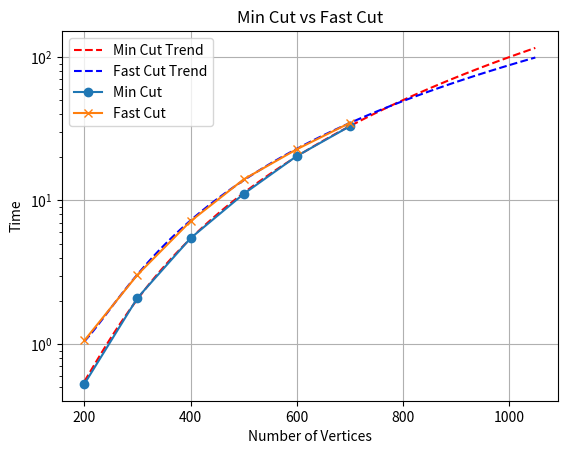

This figure's Python source:
import numpy as np

import matplotlib.pyplot as plt

# # Read data from file
# data_file = './data.txt'
# min_data = []
# fast_data = []

# with open(data_file, 'r') as file:
#     for line in file:
#         # Assuming each line contains a single number
#         time_str = line.split()[5][:-1]  # Extract the time after "Time:"
#         if "Min" in line:
#             min_data.append(float(time_str))
#         else:
#             fast_data.append(float(time_str))

# # Process data (example: sort the data)
# min_avg = sum(min_data) / len(min_data) if min_data else 0
# fast_avg = sum(fast_data) / len(fast_data) if fast_data else 0

# print(f"Average time for Min: {min_avg}")
# print(f"Average time for Fast: {fast_avg}")

index = [200, 300, 400, 500, 600, 700]
min_cut = [0.5267558900000001, 2.094876100000001, 5.455971599999998, 11.097854100000001, 20.372906000000004, 32.872039]
fast_cut = [1.057735682, 3.0368996100000007, 7.168114840000004, 14.01775702,  22.725273680000004, 34.68207300000001]
# Fit a polynomial trend line (degree 2 for example)
min_trend = np.poly1d(np.polyfit(index, min_cut, 3))
fast_trend = np.poly1d(np.polyfit(index, fast_cut, 3))

# Generate x values for the trend lines
trend_x = np.linspace(min(index), max(index)*1.50, 100)
# Extend the trend lines beyond the original data range
extended_trend_x = np.linspace(min(index), max(index) * 1.5, 150)
# Plot the trend lines with dashed lines
plt.plot(trend_x, min_trend(trend_x), 'r--', label='Min Cut Trend')
plt.plot(trend_x, fast_trend(trend_x), 'b--', label='Fast Cut Trend')
plt.plot(index, min_cut, label='Min Cut', marker='o')
plt.plot(index, fast_cut, label='Fast Cut', marker='x')
plt.yscale('log')
plt.xlabel('Number of Vertices')
plt.ylabel('Time')
plt.title('Min Cut vs Fast Cut')
plt.legend()
plt.grid(True)

plt.savefig('MinCut.png')
